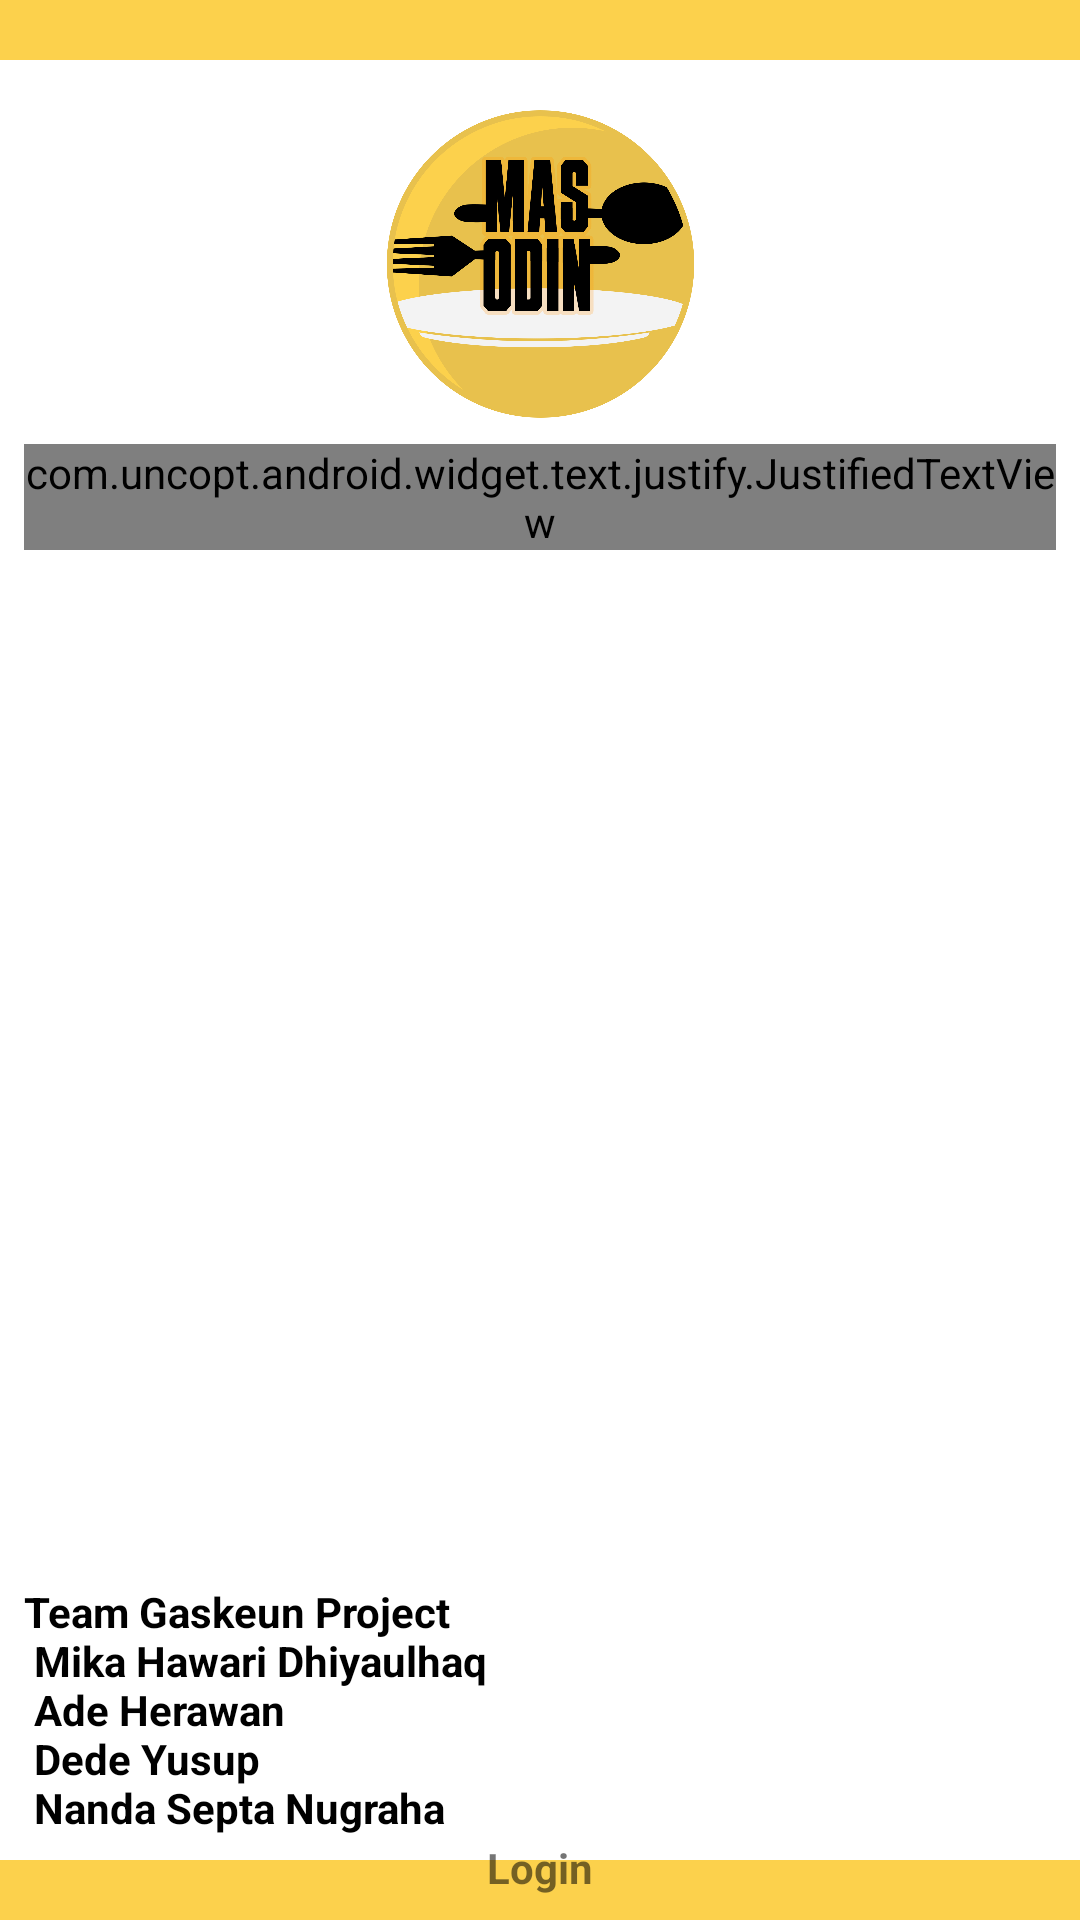

Produce the Android XML layout that renders to this screen, including the resource entries it uses.
<!-- AndroidManifest.xml: application theme AppTheme -->
<!-- res/layout/activity_main_about.xml -->
<?xml version="1.0" encoding="utf-8"?>
<androidx.constraintlayout.widget.ConstraintLayout xmlns:android="http://schemas.android.com/apk/res/android"
    xmlns:app="http://schemas.android.com/apk/res-auto"
    xmlns:tools="http://schemas.android.com/tools"
    android:layout_width="match_parent"
    android:layout_height="match_parent"
    android:background="@color/colorPrimary">

    <androidx.constraintlayout.widget.ConstraintLayout
        android:id="@+id/constraintLayout2"
        android:layout_width="match_parent"
        android:layout_height="600dp"
        android:background="@color/colorWhite"
        app:layout_constraintBottom_toBottomOf="parent"
        app:layout_constraintTop_toTopOf="parent">

        <ImageView
            android:id="@+id/imageView2"
            android:layout_width="151dp"
            android:layout_height="104dp"
            android:layout_marginTop="16dp"
            android:src="@drawable/ic_logo"
            app:layout_constraintEnd_toEndOf="parent"
            app:layout_constraintStart_toStartOf="parent"
            app:layout_constraintTop_toTopOf="parent" />

        <com.uncopt.android.widget.text.justify.JustifiedTextView
            android:id="@+id/justifiedTextView"
            android:layout_width="match_parent"
            android:layout_height="wrap_content"
            android:layout_marginStart="8dp"
            android:layout_marginTop="8dp"
            android:layout_marginEnd="8dp"
            android:layout_marginBottom="8dp"
            android:text="@string/about"
            android:textColor="@color/colorBlack"
            android:textSize="16sp"
            android:textStyle="bold"
            app:layout_constraintBottom_toBottomOf="parent"
            app:layout_constraintEnd_toEndOf="parent"
            app:layout_constraintHorizontal_bias="0.5"
            app:layout_constraintStart_toStartOf="parent"
            app:layout_constraintTop_toBottomOf="@+id/imageView2"
            app:layout_constraintVertical_bias="0.0" />

        <TextView
            android:id="@+id/textView8"
            android:layout_width="match_parent"
            android:layout_height="wrap_content"
            android:layout_marginStart="8dp"
            android:layout_marginTop="8dp"
            android:layout_marginEnd="8dp"
            android:layout_marginBottom="8dp"
            android:text="@string/Team"
            android:textAlignment="viewStart"
            android:textColor="@color/colorBlack"
            android:textStyle="bold"
            app:layout_constraintBottom_toBottomOf="parent"
            app:layout_constraintEnd_toEndOf="parent"
            app:layout_constraintStart_toStartOf="parent"
            app:layout_constraintTop_toBottomOf="@+id/justifiedTextView"
            app:layout_constraintVertical_bias="1.0" />

    </androidx.constraintlayout.widget.ConstraintLayout>

    <TextView
        android:id="@+id/login"
        android:layout_width="wrap_content"
        android:layout_height="wrap_content"
        android:layout_marginStart="8dp"
        android:layout_marginEnd="8dp"
        android:layout_marginBottom="8dp"
        android:text="Login"
        android:textStyle="bold"
        app:layout_constraintBottom_toBottomOf="parent"
        app:layout_constraintEnd_toEndOf="parent"
        app:layout_constraintStart_toStartOf="parent"
        app:layout_constraintTop_toBottomOf="@+id/constraintLayout2"
        app:layout_constraintVertical_bias="1.0" />

</androidx.constraintlayout.widget.ConstraintLayout>
<!-- resources referenced by this layout -->
<resources>
  <color name="colorBlack">#000000</color>
  <color name="colorPrimary">#fcd14c</color>
  <color name="colorWhite">#ffffff</color>
  <!-- drawable ic_logo: png bitmap (drawable-v24, 166148 bytes) -->
  <string name="Team">Team Gaskeun Project\n   Mika Hawari Dhiyaulhaq\n   Ade Herawan\n   Dede Yusup\n   Nanda Septa Nugraha</string>
  <string name="about">MasODIN kepanjangan dari  “Mobile Aplication Service Order Dine In” Merupakan Aplikasi Penjualan atau Biasa Disebut Aplikasi Point of Sale dalan bidang penjualan makanan atau minuman pada suatu restoran atau tempat makan lainya.\n\nAplikasi Mas Odin ini membantu untuk mempermudah proses pemesanan menu manakan di bebagai tempat makan</string>
  <style name="AppTheme" parent="Theme.AppCompat.Light.NoActionBar">
          
          <item name="colorPrimary">@color/colorPrimary</item>
          <item name="colorPrimaryDark">@color/colorPrimaryDark</item>
          <item name="colorAccent">@color/colorAccent</item>
      </style>
  <color name="colorPrimaryDark">#e8c14d</color>
  <color name="colorAccent">#e8c14d</color>
</resources>
